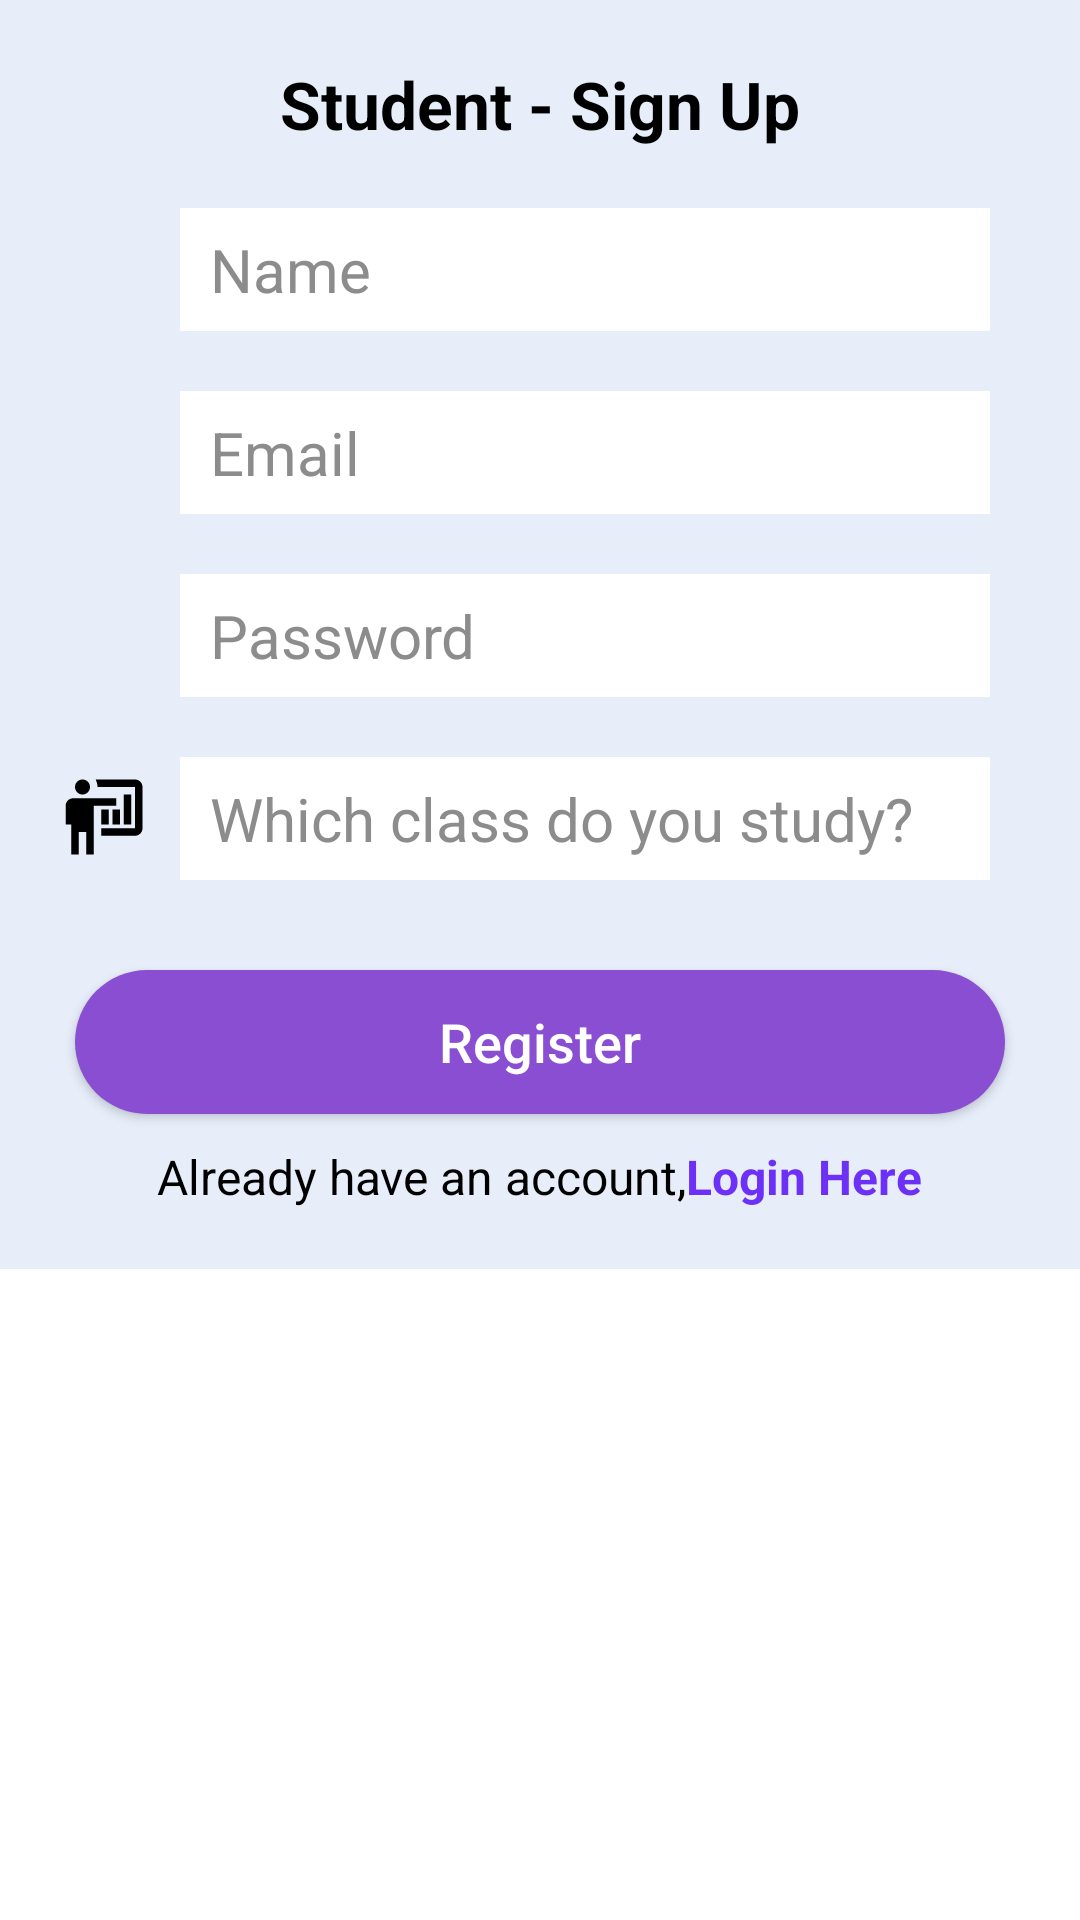

This screen was rendered from an Android layout file. Write that file and the resources it references.
<!-- AndroidManifest.xml: application theme Theme.TrulyIAS -->
<!-- res/layout/activity_signup.xml -->
<?xml version="1.0" encoding="utf-8"?>
<LinearLayout xmlns:android="http://schemas.android.com/apk/res/android"
    xmlns:tools="http://schemas.android.com/tools"
    android:layout_width="match_parent"
    android:orientation="vertical"
    android:layout_height="match_parent"
    android:background="@color/white"
    android:backgroundTint="@color/white"
    tools:context=".SignUpActivity">

    <LinearLayout
        android:layout_width="match_parent"
        android:layout_height="wrap_content"
        android:backgroundTint="@color/light_grey"
        android:background="@color/light_grey"
        android:orientation="vertical">

    <TextView
        android:layout_width="wrap_content"
        android:layout_height="wrap_content"
        android:textColor="@color/black"
        android:layout_gravity="center"
        android:textSize="22sp"
        android:layout_marginTop="20dp"
        android:textStyle="bold"
        android:text="@string/student_sign_up"/>

    <RelativeLayout
        android:layout_width="match_parent"
        android:layout_marginHorizontal="20dp"
        android:layout_marginTop="15dp"
        android:layout_height="wrap_content">

        <ImageView
            android:layout_width="30dp"
            android:layout_alignParentStart="true"
            android:layout_height="30dp"
            android:id="@+id/name"
            android:layout_marginTop="10dp"
            android:src="@drawable/baseline_person_2_24"
            android:contentDescription="@string/todo" />

        <EditText
            android:id="@+id/name_edit_text"
            android:layout_marginTop="5dp"
            android:layout_width="match_parent"
            android:layout_height="wrap_content"
            android:layout_toEndOf="@id/name"
            android:background="@color/white"
            android:hint="@string/name"
            android:inputType="textAutoComplete"
            android:autofillHints="name"
            android:textColor="@color/black"
            android:textColorHint="@color/dark_grey"
            android:textSize="20sp"
            android:paddingVertical="7dp"
            android:paddingHorizontal="10dp"
            android:gravity="bottom"
            android:backgroundTint="@color/white"
            android:layout_marginHorizontal="10dp"/>
    </RelativeLayout>

    <RelativeLayout
        android:layout_width="match_parent"
        android:layout_marginHorizontal="20dp"
        android:layout_marginTop="15dp"
        android:layout_height="wrap_content">

        <ImageView
            android:layout_width="30dp"
            android:layout_alignParentStart="true"
            android:layout_height="30dp"
            android:id="@+id/email"
            android:contentDescription="@string/todo"
            android:layout_marginTop="10dp"
            android:src="@drawable/baseline_email_24"/>

        <EditText
            android:id="@+id/email_edit_text"
            android:layout_marginTop="5dp"
            android:layout_width="match_parent"
            android:layout_height="wrap_content"
            android:layout_toEndOf="@id/email"
            android:background="@color/white"
            android:hint="@string/email"
            android:textColorHint="@color/dark_grey"
            android:textSize="20sp"
            android:paddingVertical="7dp"
            android:paddingHorizontal="10dp"
            android:gravity="bottom"
            android:textColor="@color/black"
            android:inputType="textEmailAddress"
            android:autofillHints="emailAddress"
            android:backgroundTint="@color/white"
            android:layout_marginHorizontal="10dp"/>
    </RelativeLayout>

    <RelativeLayout
        android:layout_width="match_parent"
        android:layout_marginHorizontal="20dp"
        android:layout_marginTop="15dp"
        android:layout_height="wrap_content">

        <ImageView
            android:layout_width="30dp"
            android:layout_alignParentStart="true"
            android:layout_height="30dp"
            android:id="@+id/pass"
            android:contentDescription="@string/todo"
            android:layout_marginTop="10dp"
            android:src="@drawable/baseline_lock_24"/>

        <EditText
            android:id="@+id/password_edit_text"
            android:layout_marginTop="5dp"
            android:layout_width="match_parent"
            android:layout_height="wrap_content"
            android:layout_toEndOf="@id/pass"
            android:background="@color/white"
            android:hint="@string/password"
            android:textColorHint="@color/dark_grey"
            android:textSize="20sp"
            android:paddingVertical="7dp"
            android:textColor="@color/black"
            android:paddingHorizontal="10dp"
            android:gravity="bottom"
            android:inputType="textPassword"
            android:backgroundTint="@color/white"
            android:layout_marginHorizontal="10dp"
            android:importantForAutofill="no" />
    </RelativeLayout>

    <RelativeLayout
        android:layout_width="match_parent"
        android:layout_marginHorizontal="20dp"
        android:layout_marginTop="15dp"
        android:layout_height="wrap_content">

        <ImageView
            android:layout_width="30dp"
            android:layout_alignParentStart="true"
            android:layout_height="30dp"
            android:id="@+id/clas"
            android:layout_marginTop="10dp"
            android:contentDescription="@string/todo"
            android:src="@drawable/human_male_board_poll"/>

        <EditText
            android:id="@+id/class_edit_text"
            android:layout_marginTop="5dp"
            android:layout_width="match_parent"
            android:layout_height="wrap_content"
            android:layout_toEndOf="@id/clas"
            android:background="@color/white"
            android:hint="@string/which_class_do_you_study"
            android:textColorHint="@color/dark_grey"
            android:textSize="20sp"
            android:textColor="@color/black"
            android:paddingVertical="7dp"
            android:paddingHorizontal="10dp"
            android:gravity="bottom"
            android:backgroundTint="@color/white"
            android:layout_marginHorizontal="10dp"
            android:inputType="number"
            android:importantForAutofill="no" />
    </RelativeLayout>


    <androidx.appcompat.widget.AppCompatButton
        android:layout_width="match_parent"
        android:id="@+id/register_btn"
        android:layout_height="wrap_content"
        android:layout_marginTop="30dp"
        android:layout_marginHorizontal="25dp"
        android:layout_gravity="center"
        android:background="@drawable/rounded_corner_bg"
        android:paddingVertical="5dp"
        android:paddingHorizontal="30dp"
        android:textAllCaps="false"
        android:textSize="18sp"
        android:textColor="@color/white"
        android:text="@string/register"/>

    <LinearLayout
        android:layout_width="match_parent"
        android:orientation="horizontal"
        android:gravity="center"
        android:layout_marginTop="10dp"
        android:layout_marginBottom="20dp"
        android:layout_height="wrap_content">

        <TextView
            android:layout_width="wrap_content"
            android:layout_height="wrap_content"
            android:textSize="16sp"
            android:textColor="@color/black"
            android:text="@string/already_have_an_account"/>


        <TextView
            android:id="@+id/go_to_login"
            android:layout_width="wrap_content"
            android:layout_height="wrap_content"
            android:textSize="16sp"
            android:textStyle="bold"
            android:textColor="@color/blue"
            android:text="@string/login_here"/>

    </LinearLayout>

    </LinearLayout>
</LinearLayout>
<!-- resources referenced by this layout -->
<resources>
  <color name="black">#FF000000</color>
  <color name="blue">#6D30F6</color>
  <color name="dark_grey">#8C8C8C</color>
  <color name="light_grey">#E7EEFA</color>
  <color name="white">#FFFFFFFF</color>
  <!-- drawable human_male_board_poll (drawable) -->
  <vector android:height="48dp" android:viewportHeight="24"
      android:viewportWidth="24" android:width="48dp" xmlns:android="http://schemas.android.com/apk/res/android">
      <path android:fillColor="#FF000000" android:pathData="M20,17C21.1,17 22,16.1 22,15V4C22,2.9 21.1,2 20,2H9.5C9.8,2.6 10,3.3 10,4H20V15H11V17M15,7V9H9V22H7V16H5V22H3V14H1.5V9C1.5,7.9 2.4,7 3.5,7H15M8,4C8,5.1 7.1,6 6,6S4,5.1 4,4 4.9,2 6,2 8,2.9 8,4M17,6H19V14H17V6M14,10H16V14H14V10M11,10H13V14H11V10Z"/>
  </vector>
  <!-- drawable rounded_corner_bg (drawable) -->
  <?xml version="1.0" encoding="utf-8"?>
  <selector xmlns:android="http://schemas.android.com/apk/res/android">
      <item>
          <shape>
              <solid android:color="@color/dark_purple"/>
              <corners android:radius="30dp"/>
          </shape>
      </item>
  </selector>
  <string name="already_have_an_account">Already have an account,</string>
  <string name="email">Email</string>
  <string name="login_here">Login Here</string>
  <string name="name">Name</string>
  <string name="password">Password</string>
  <string name="register">Register</string>
  <string name="student_sign_up">Student - Sign Up</string>
  <string name="todo">TODO</string>
  <string name="which_class_do_you_study">Which class do you study?</string>
  <style name="Theme.TrulyIAS" parent="Theme.MaterialComponents.DayNight.NoActionBar">
          
          <item name="colorPrimary">@color/purple_500</item>
          <item name="colorPrimaryVariant">@color/purple_200</item>
          <item name="colorOnPrimary">@color/white</item>
          
          <item name="colorSecondary">@color/teal_200</item>
          <item name="colorSecondaryVariant">@color/teal_700</item>
          <item name="colorOnSecondary">@color/black</item>
          
          <item name="android:statusBarColor">@color/dark_purple</item>
          <item name="android:editTextColor">@color/black</item>
          <item name="android:textColorHint">@color/dark_grey</item>
          
      </style>
  <color name="dark_purple">#894ED1</color>
  <color name="purple_500">#FF6200EE</color>
  <color name="purple_200">#FFBB86FC</color>
  <color name="teal_200">#FF03DAC5</color>
  <color name="teal_700">#FF018786</color>
</resources>
